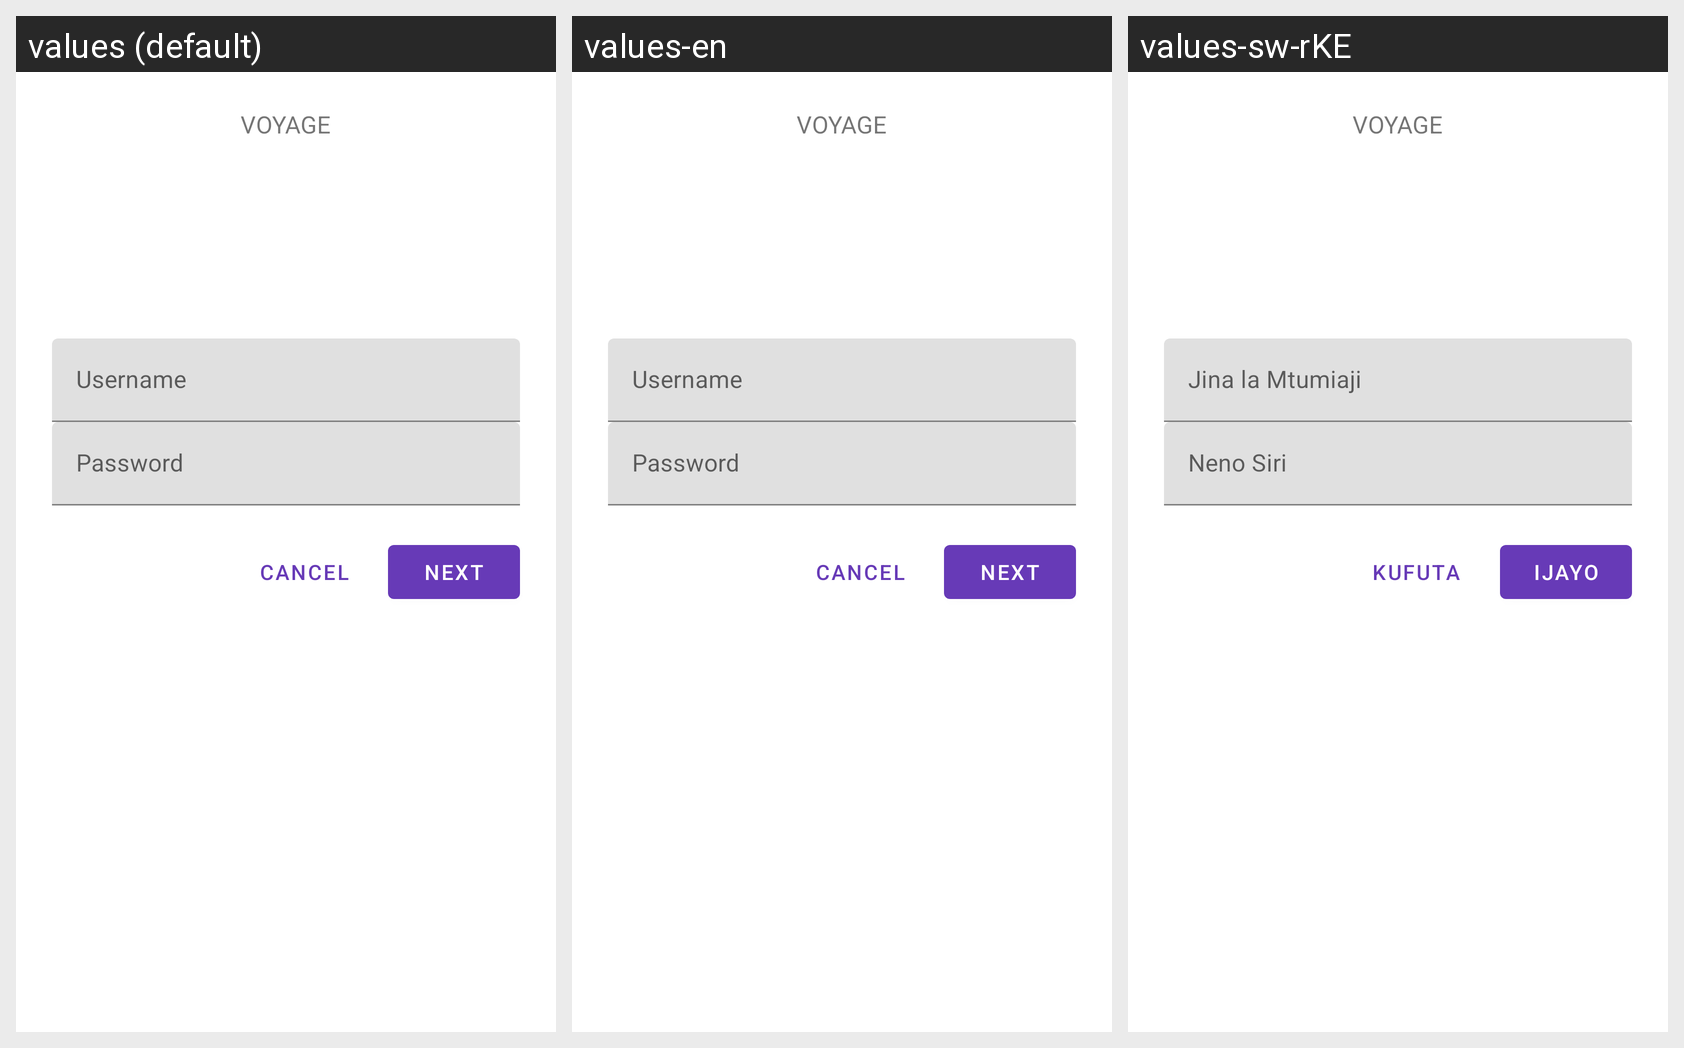

This grid shows one Android layout under several languages. Give, for every string resource on the screen, its name, the default text and each shown locale's text.
Android screen res/layout/fragment_login.xml rendered under 3 locales, left to right: values (default), values-en, values-sw-rKE. Device: Nexus 5 (rendered at 1080×1920; each locale shown at half size, 540×960, under a caption strip naming it); theme AppTheme.
Strings drawn on this screen, with the default value and each locale's value (text and hints the layout hard-codes, and strings that could not be matched under every locale, appear in the picture but are not listed):

app_name
  values: Voyage
  values-en: Voyage
  values-sw-rKE: Voyage

hint_username
  values: Username
  values-en: Username
  values-sw-rKE: Jina la Mtumiaji

hint_password
  values: Password
  values-en: Password
  values-sw-rKE: Neno Siri

button_next
  values: Next
  values-en: Next
  values-sw-rKE: Ijayo

button_cancel
  values: Cancel
  values-en: Cancel
  values-sw-rKE: Kufuta
